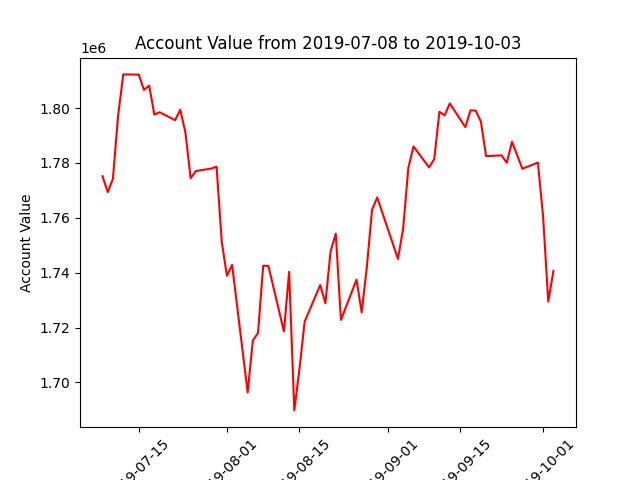

The data file committed next to this chart (first rows):
datadate, account_value
20190708, 1775160
20190709, 1769343
20190710, 1774186
20190711, 1797148
20190712, 1812251
20190715, 1812169
20190716, 1806591
20190717, 1808158
20190718, 1797565
20190719, 1798472
20190722, 1795579
20190723, 1799369
20190724, 1790987
20190725, 1774390
20190726, 1777023
20190729, 1777950
20190730, 1778655
20190731, 1751237
20190801, 1738886
20190802, 1742821
20190805, 1696359
20190806, 1715296
20190807, 1718060
20190808, 1742554
20190809, 1742463
20190812, 1718596
20190813, 1740320
20190814, 1689834
20190815, 1705027
20190816, 1722191
20190819, 1735502
20190820, 1728882
20190821, 1747719
20190822, 1754214
20190823, 1722778
20190826, 1737468
20190827, 1725543
20190828, 1742150
20190829, 1762916
20190830, 1767407
20190903, 1745015
20190904, 1756092
20190905, 1778192
20190906, 1786000
20190909, 1778361
20190910, 1781394
20190911, 1798619
20190912, 1797314
20190913, 1801675
20190916, 1793045
20190917, 1799166
20190918, 1799049
20190919, 1795065
20190920, 1782477
20190923, 1782738
20190924, 1780053
20190925, 1787699
20190926, 1782815
20190927, 1777886
20190930, 1780112
... 3 more rows
